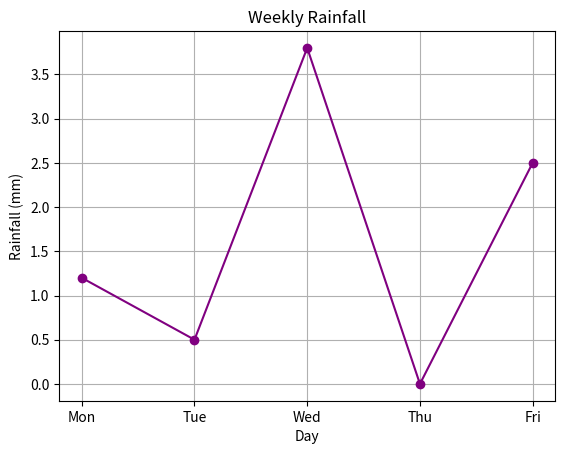

Recreate this plot in Python.
#!/usr/bin/env python
# coding: utf-8

# # 03.Bar-Charts
#
# [![Open In Colab](https://colab.research.google.com/assets/colab-badge.svg)](https://colab.research.google.com/github/vuhung16au/ACU-ITEC102/blob/main/Week11/03.Bar-Charts/notebooks/01_03.Bar-Charts.ipynb)
#
# ## Overview
#
# This notebook explores the concepts of 03.Bar Charts.
#

# In[1]:


# Setup: Import libraries and generate synthetic data for the exercises
import pandas as pd
import matplotlib.pyplot as plt

# Create synthetic dataset
days = ["Mon", "Tue", "Wed", "Thu", "Fri"]
rainfall = [1.2, 0.5, 3.8, 0.0, 2.5]
print("Data ready!")


# ## Code Snippets
#
# Here are some code examples demonstrating the core concepts.

# In[2]:


# Example code placeholder
plt.plot(days, rainfall, marker="o", color="purple")
plt.title("Weekly Rainfall")
plt.xlabel("Day")
plt.ylabel("Rainfall (mm)")
plt.grid(True)
plt.show()


# ## Enrichment
#
# Advanced topics related to this module.

# ## Exercises
#
# Try to apply what you've learned.

# In[3]:


# Exercise 1: Create a basic plot
# Hint:
# plt.plot(x_data, y_data)
# plt.show()


# ## Takeaways
#
# - Matplotlib is a powerful visualisation library.
# - Always include titles and labels.
# - Use plt.show() to render the plot.
#
# ## Conclusion
#
# We have covered essential skills in data visualisation.
